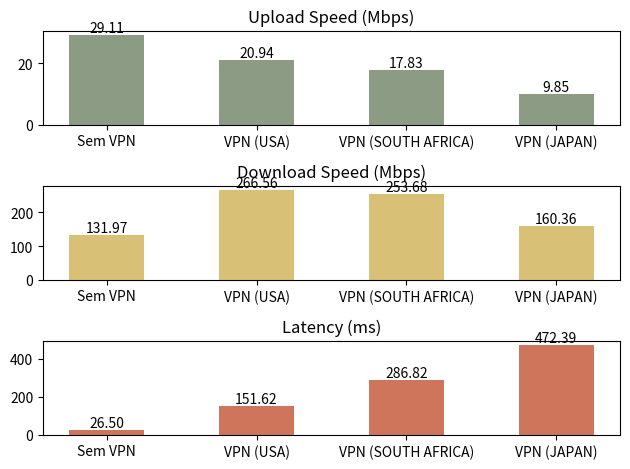

Write Python code to recreate this figure.
import matplotlib.pyplot as plt

# Data
categories = ['Sem VPN', 'VPN (USA)', 'VPN (SOUTH AFRICA)', 'VPN (JAPAN)']
upload = [29.11, 20.94, 17.83, 9.85]
download = [131.97, 266.56, 253.68, 160.36]
latency = [26.5, 151.62, 286.82, 472.39]

# Creating subplots
fig, axs = plt.subplots(3)

# Plotting upload speed
upload_bars = axs[0].bar(categories, upload, color='#8C9C84', width=0.5)
axs[0].set_title('Upload Speed (Mbps)')
for bar in upload_bars:
    axs[0].annotate(f'{bar.get_height():.2f}', (bar.get_x() + bar.get_width() / 2, bar.get_height()), ha='center', va='bottom')

# Plotting download speed
download_bars = axs[1].bar(categories, download, color='#D8C176', width=0.5)
axs[1].set_title('Download Speed (Mbps)')
for bar in download_bars:
    axs[1].annotate(f'{bar.get_height():.2f}', (bar.get_x() + bar.get_width() / 2, bar.get_height()), ha='center', va='bottom')

# Plotting latency
latency_bars = axs[2].bar(categories, latency, color='#CF755B', width=0.5)
axs[2].set_title('Latency (ms)')
for bar in latency_bars:
    axs[2].annotate(f'{bar.get_height():.2f}', (bar.get_x() + bar.get_width() / 2, bar.get_height()), ha='center', va='bottom')

# Adjust layout
plt.tight_layout()
plt.show()
